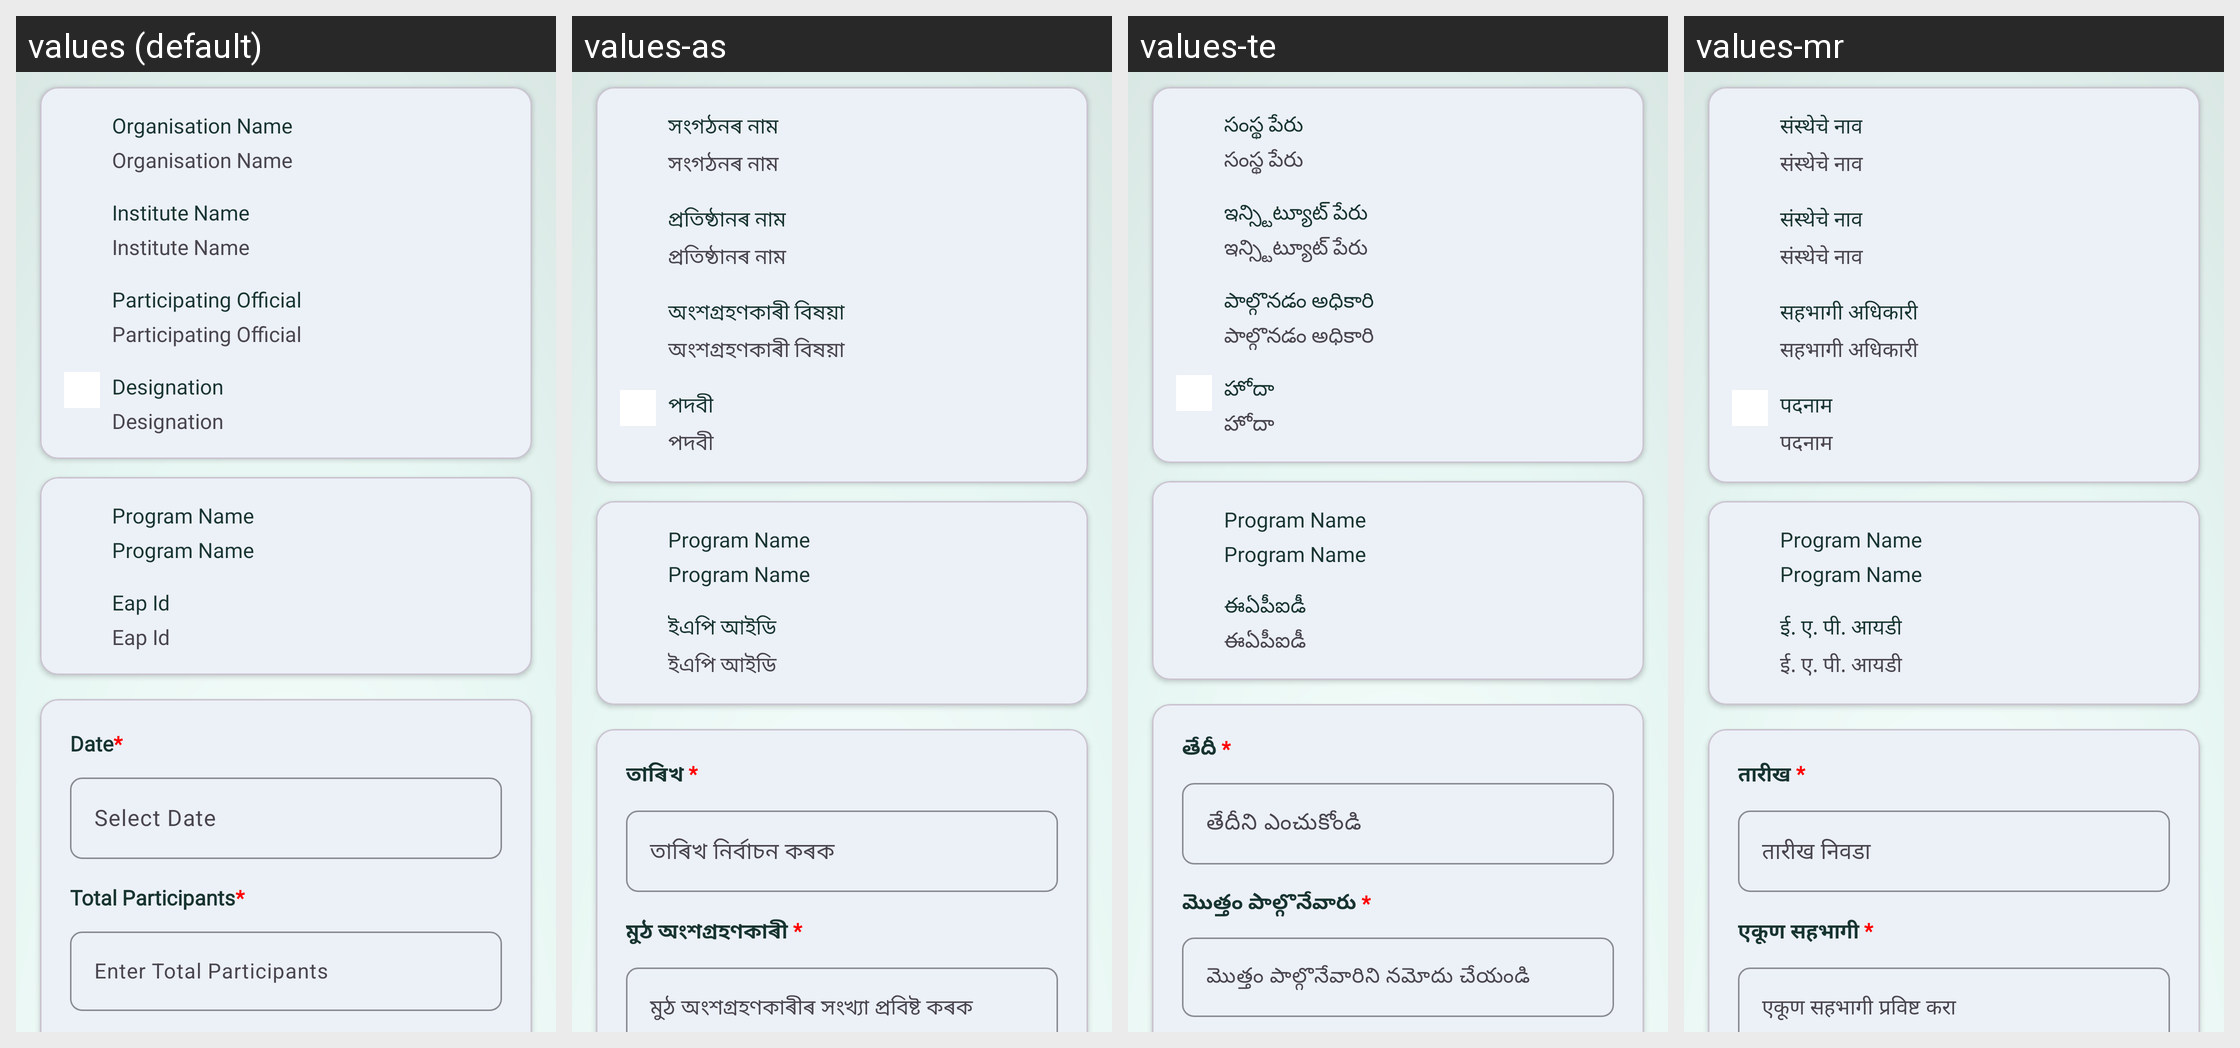

The same Android screen rendered under several of its app's locales, left to right. List the strings drawn on it with the default value and each locale's translation.
Android screen res/layout/fragment_eap_awarness.xml rendered under 4 locales, left to right: values (default), values-as, values-te, values-mr. Device: Nexus 5 (rendered at 1080×1920; each locale shown at half size, 540×960, under a caption strip naming it); theme Base.Theme.RsetiApp.
Other locales in the repository, not shown: values-bn, values-gu, values-hi, values-kn, values-ml, values-or, values-pa, values-ta, values-ur.
Strings drawn on this screen, with the default value and each locale's value (text and hints the layout hard-codes, and strings that could not be matched under every locale, appear in the picture but are not listed):

organisation_name
  values: Organisation Name
  values-as: সংগঠনৰ নাম
  values-te: సంస్థ పేరు
  values-mr: संस्थेचे नाव

institute_name
  values: Institute Name
  values-as: প্ৰতিষ্ঠানৰ নাম
  values-te: ఇన్స్టిట్యూట్ పేరు
  values-mr: संस्थेचे नाव

participating_official
  values: Participating Official
  values-as: অংশগ্ৰহণকাৰী বিষয়া
  values-te: పాల్గొనడం అధికారి
  values-mr: सहभागी अधिकारी

designation
  values: Designation
  values-as: পদবী
  values-te: హోదా
  values-mr: पदनाम

program_name1
  values: Program Name
  values-as: Program Name
  values-te: Program Name
  values-mr: Program Name

eap_id
  values: Eap Id
  values-as: ইএপি আইডি
  values-te: ఈఏపీఐడీ
  values-mr: ई. ए. पी. आयडी

date
  values: Date*
  values-as: তাৰিখ *
  values-te: తేదీ *
  values-mr: तारीख *

select_date
  values: Select Date
  values-as: তাৰিখ নিৰ্বাচন কৰক
  values-te: తేదీని ఎంచుకోండి
  values-mr: तारीख निवडा

total_participants
  values: Total Participants*
  values-as: মুঠ অংশগ্ৰহণকাৰী *
  values-te: మొత్తం పాల్గొనేవారు *
  values-mr: एकूण सहभागी *

select_total_participants
  values: Enter Total Participants
  values-as: মুঠ অংশগ্ৰহণকাৰীৰ সংখ্যা প্ৰবিষ্ট কৰক
  values-te: మొత్తం పాల్గొనేవారిని నమోదు చేయండి
  values-mr: एकूण सहभागी प्रविष्ट करा
